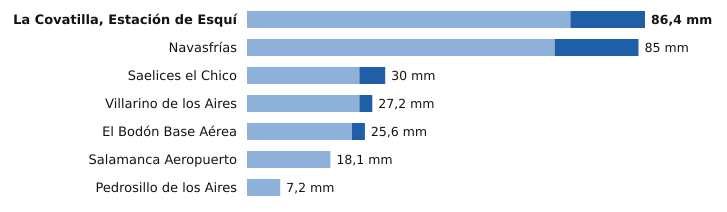

Source data for this figure (header and first rows):
estacion, provincia, indicativo, mm_6_dias_anteriores, mm_hoy, mm_7_dias, horas_de_hoy
La Covatilla, Estación de Esquí, Salamanca, 2491C, 70.2, 16.2, 86.4, 3
Navasfrías, Salamanca, 2930Y, 66.8, 18.2, 85.0, 3
Saelices el Chico, Salamanca, 2946X, 24.4, 5.6, 30.0, 3
Villarino de los Aires, Salamanca, 2891A, 24.4, 2.8, 27.2, 1
El Bodón Base Aérea, Salamanca, 2945A, 22.8, 2.8, 25.6, 2
Salamanca Aeropuerto, Salamanca, 2867, 18.1, 0.0, 18.1, 3
Pedrosillo de los Aires, Salamanca, 2847X, 7.2, 0.0, 7.2, 3
